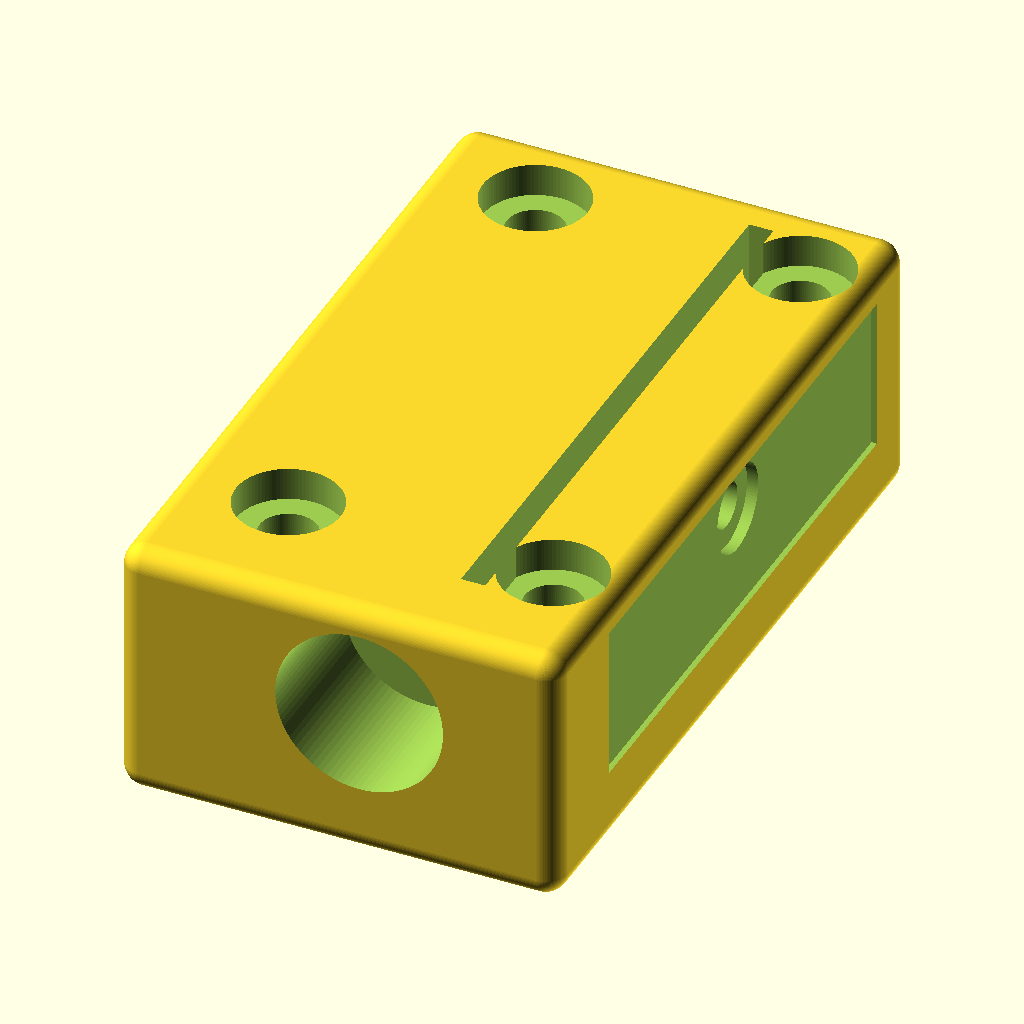
Cell 1 — every parameter at its default value.
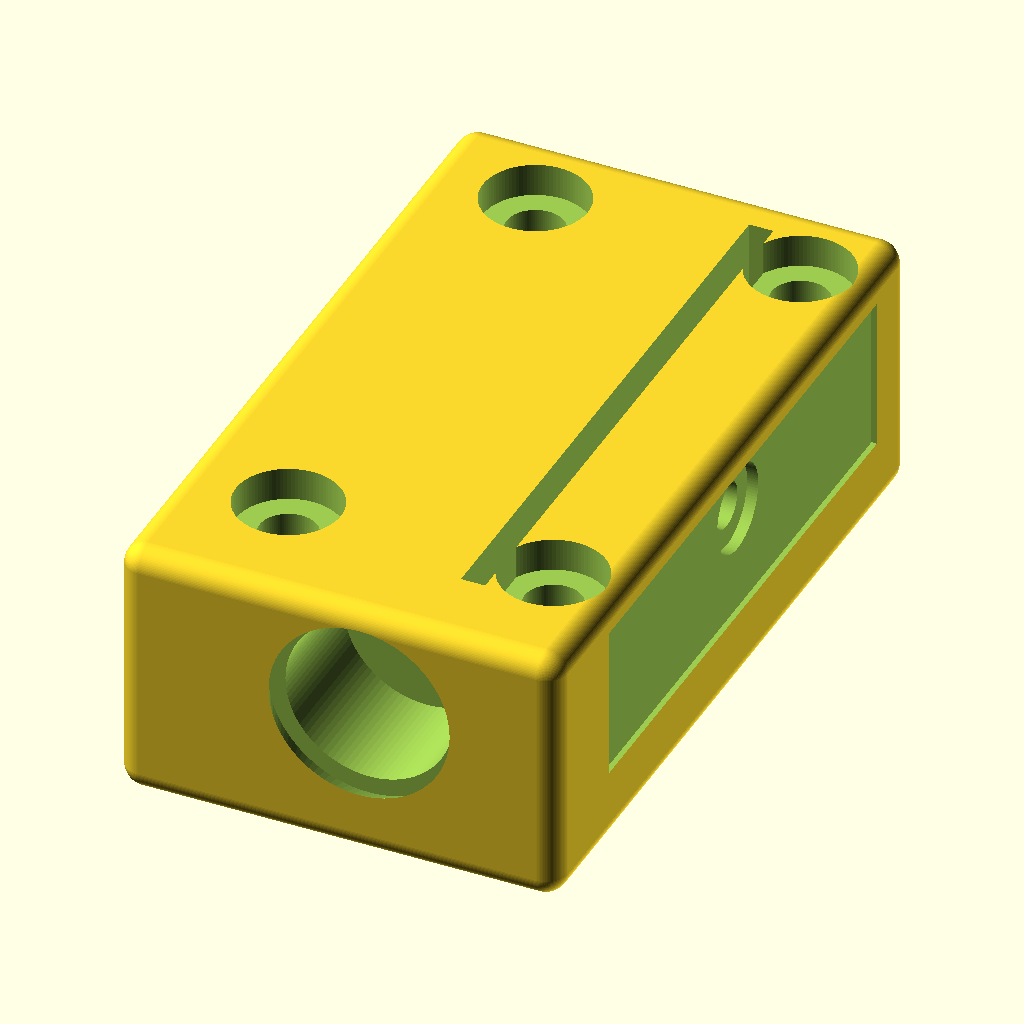
Cell 2: the same model with shaft_d = 16.
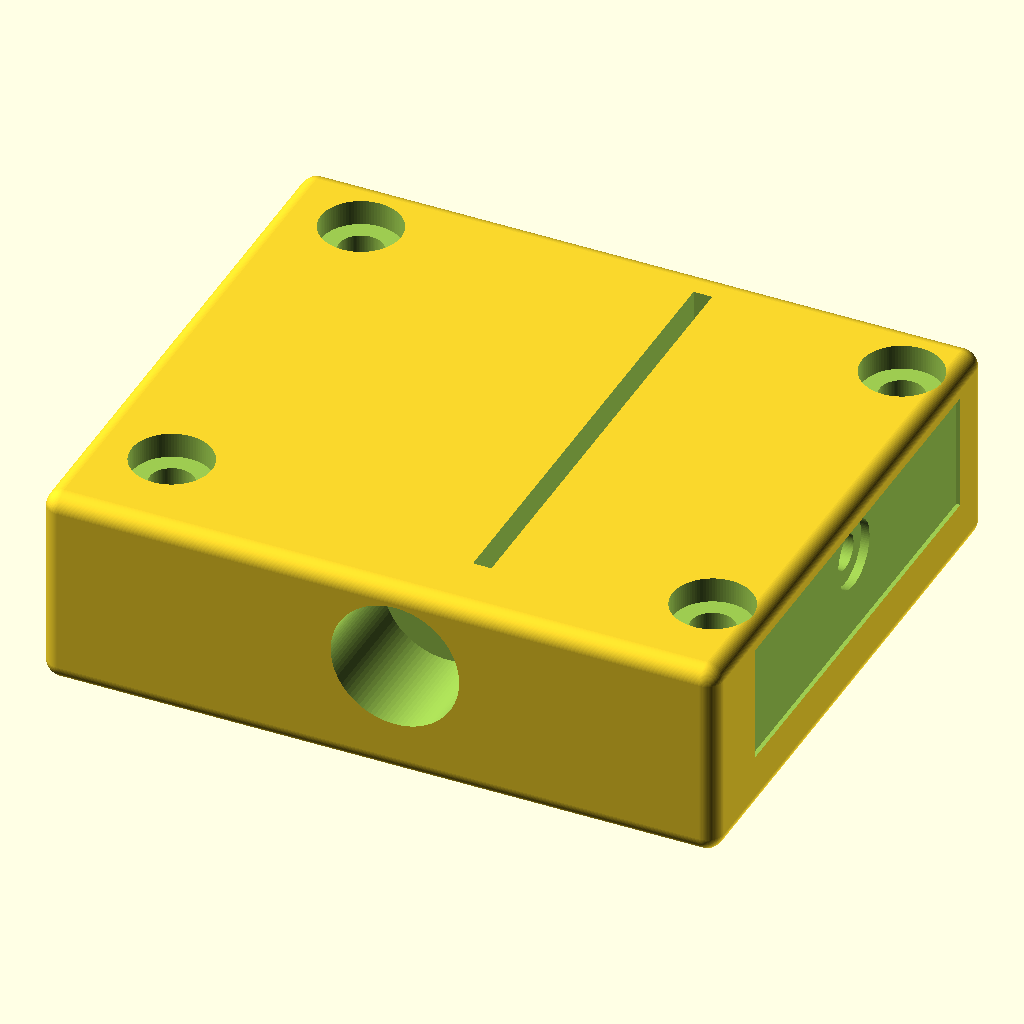
Cell 3: block_w = 80 (everything else at default).
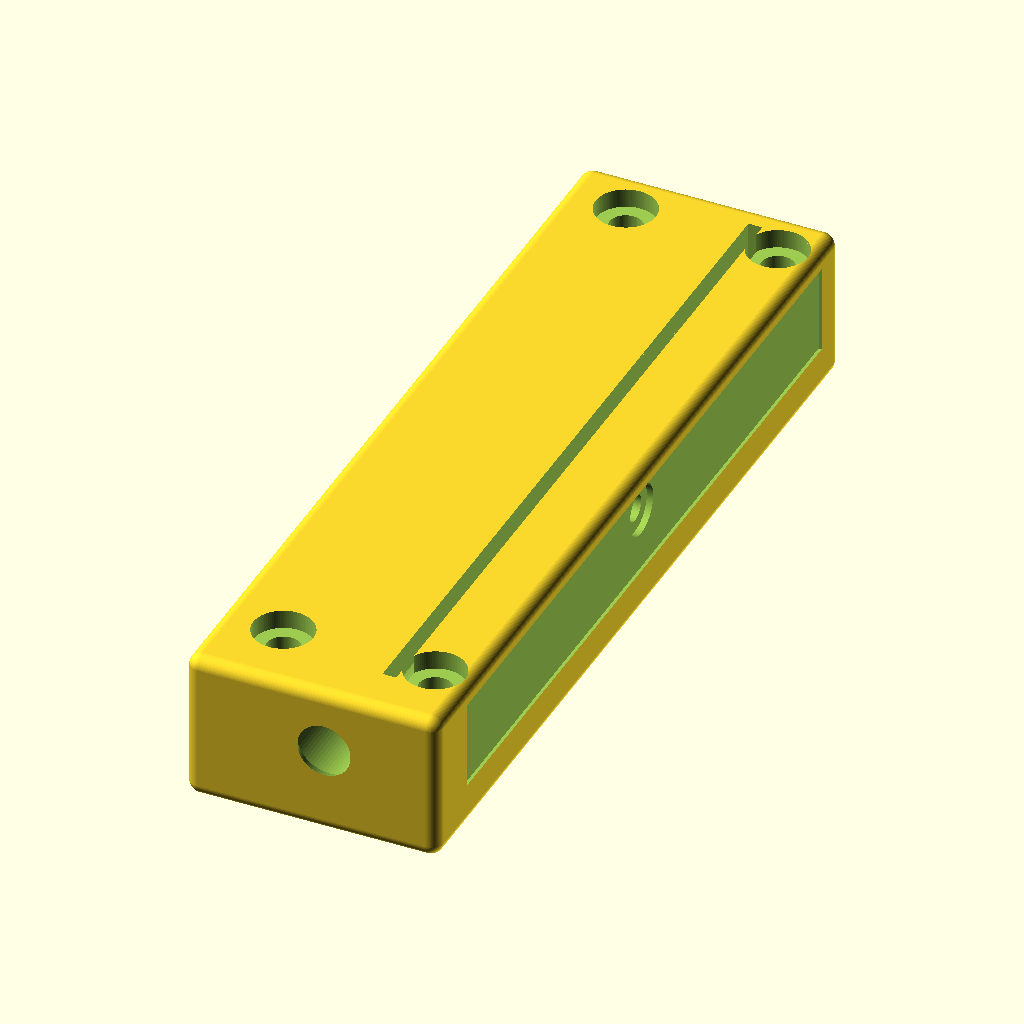
Cell 4 — block_l set to 136, the other parameters unchanged.
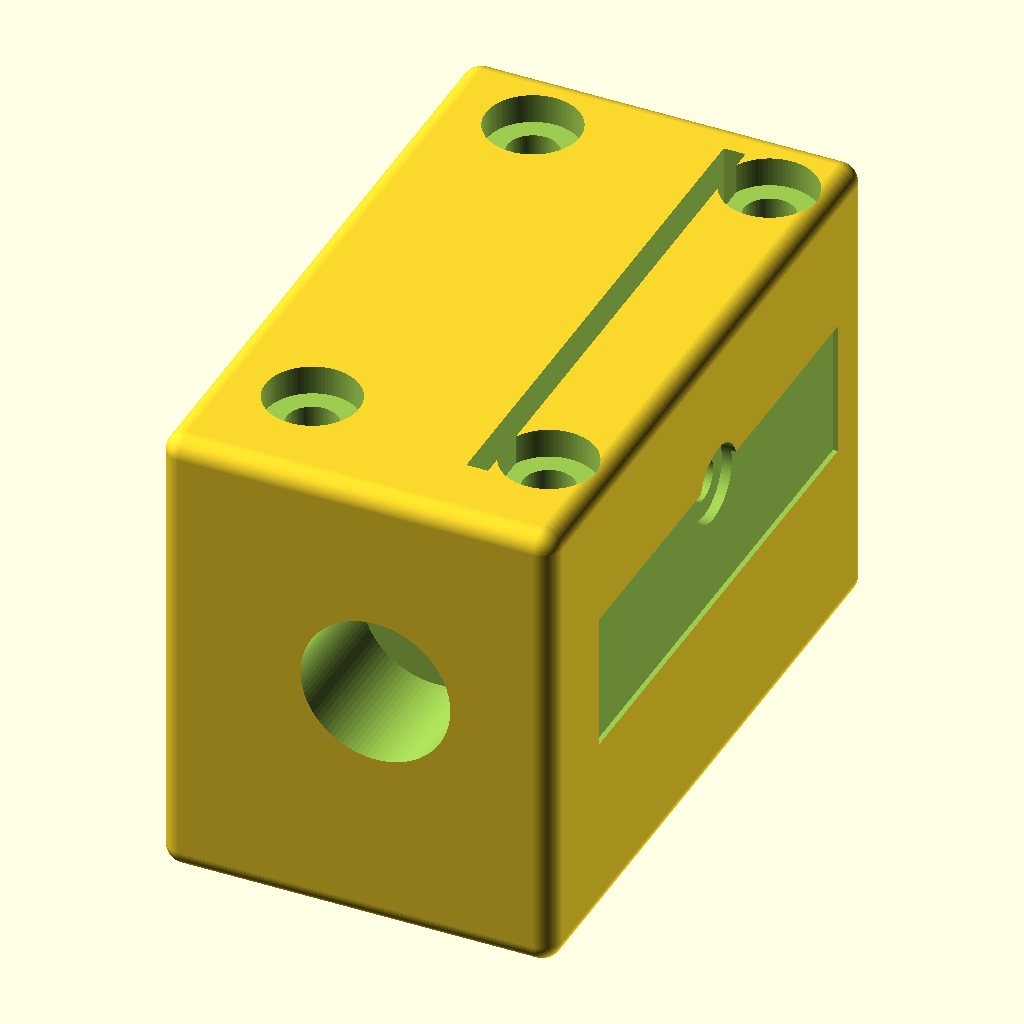
Cell 5: the same model with block_h = 48.
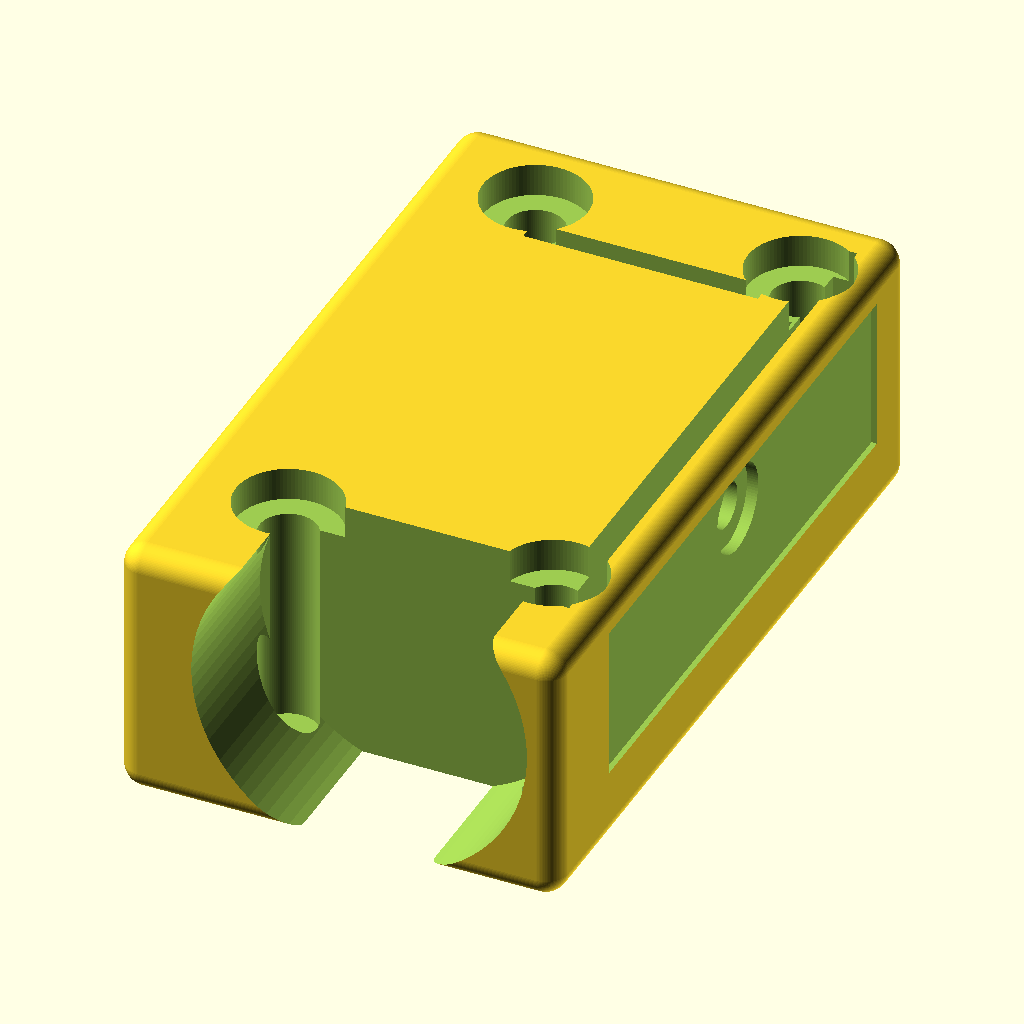
Cell 6 — bearing_od set to 30.4, the other parameters unchanged.
The same orthographic view direction (rotation 55°, 0°, 25°; colour scheme Cornfield) for every cell, with the view re-fitted per cell, so scale and position can differ between cells.
The OpenSCAD source (additional_study/matched_effort/results/direct_vlm/scad/bearing_block__SCS10LUU.scad):
$fn = 96;

// Long linear bearing block for 8.0mm shaft
// Overall block size: 40.0mm x 68.0mm x 24.0mm (W x L x H)

shaft_d = 8.0;

block_w = 40.0;   // X
block_l = 68.0;   // Y
block_h = 24.0;   // Z

// Through shaft bore (Y axis)
bore_d = shaft_d + 0.4;

// Long bearing pocket cue (LM8LUU-ish)
bearing_od  = 15.2;   // pocket diameter
bearing_len = 45.4;   // pocket length

// Pocket margins
pocket_margin_y = 8.0;
bearing_len_eff = min(bearing_len, block_l - 2*pocket_margin_y);
pocket_y0 = (block_l - bearing_len_eff)/2;

// Retention lips (smaller diameter at both ends of pocket)
lip_len = 2.0;
lip_d   = bearing_od - 1.2; // creates a visible "step" / lip

// Mounting holes (4x)
hole_d = 5.2;          // M5 clearance
counterbore_d = 9.5;   // M5 socket head
counterbore_h = 5.0;

edge_x = 8.0;
edge_y = 10.0;

// Outer fillet
fillet_r = 2.0;

// Split clamp slot + clamp screw (visual/functional cue)
slot_w = 2.2;                 // slot thickness (X)
slot_z0 = 0.0;                // from bottom
slot_h = block_h - 0.0;       // full height
slot_y_margin = 6.0;
slot_len = block_l - 2*slot_y_margin;

clamp_screw_d = 4.2;          // M4 clearance
clamp_head_d  = 8.0;          // head/counterbore
clamp_head_h  = 3.5;
clamp_y = block_l/2;          // centered along length
clamp_z = block_h*0.62;       // above bore center for strength

// Grease port (small vertical hole to pocket)
grease_d = 2.2;
grease_z0 = block_h - 0.01;   // start at top surface
grease_h  = block_h;          // cut down through to pocket

module filleted_block(w,l,h,r){
    // Overall size w x l x h (minkowski adds 2r)
    minkowski(){
        cube([w-2*r, l-2*r, h-2*r], center=false);
        sphere(r=r);
    }
}

difference(){
    // Body (exact overall size)
    filleted_block(block_w, block_l, block_h, fillet_r);

    // Through shaft bore (Y axis), centered in X and Z
    translate([block_w/2, -1, block_h/2])
        rotate([90,0,0])
            cylinder(d=bore_d, h=block_l+2, center=false);

    // Long bearing pocket (larger bore section), centered along length
    translate([block_w/2, pocket_y0, block_h/2])
        rotate([90,0,0])
            cylinder(d=bearing_od, h=bearing_len_eff, center=false);

    // Retention lips at both ends of the pocket (smaller diameter sections)
    // Front lip
    translate([block_w/2, pocket_y0 - 0.01, block_h/2])
        rotate([90,0,0])
            cylinder(d=lip_d, h=lip_len + 0.02, center=false);
    // Back lip
    translate([block_w/2, pocket_y0 + bearing_len_eff - lip_len - 0.01, block_h/2])
        rotate([90,0,0])
            cylinder(d=lip_d, h=lip_len + 0.02, center=false);

    // Lead-in chamfers at both ends of shaft bore
    chamfer_h = 2.0;
    for (yy = [0, block_l - chamfer_h]){
        translate([block_w/2, yy, block_h/2])
            rotate([90,0,0])
                cylinder(d1=bore_d+2.0, d2=bore_d, h=chamfer_h, center=false);
    }

    // Mounting holes + counterbores from top
    for (x = [edge_x, block_w-edge_x])
    for (y = [edge_y, block_l-edge_y]){
        translate([x, y, -1])
            cylinder(d=hole_d, h=block_h+2, center=false);

        translate([x, y, block_h-counterbore_h])
            cylinder(d=counterbore_d, h=counterbore_h+1, center=false);
    }

    // Split clamp slot (cuts from top to bottom, intersects bore/pocket)
    // Place slot slightly to one side of bore so it creates a "split" wall
    slot_x = block_w/2 + (bearing_od/2 - 1.0) - slot_w/2; // near pocket wall
    translate([slot_x, slot_y_margin, slot_z0 - 0.01])
        cube([slot_w, slot_len, slot_h + 0.02], center=false);

    // Clamp screw across the split (X axis), with head counterbore on the right side
    // Through hole
    translate([-1, clamp_y, clamp_z])
        rotate([0,90,0])
            cylinder(d=clamp_screw_d, h=block_w+2, center=false);

    // Head counterbore (right side)
    translate([block_w - clamp_head_h, clamp_y, clamp_z])
        rotate([0,90,0])
            cylinder(d=clamp_head_d, h=clamp_head_h+1, center=false);

    // Grease port from top down into the pocket (Z axis)
    translate([block_w/2, block_l/2, grease_z0])
        cylinder(d=grease_d, h=grease_h, center=false);

    // Side lightening recesses (shallow pockets, not through) to add "bearing block" character
    recess_depth = 2.5;
    recess_h = 14.0;
    recess_z0 = (block_h - recess_h)/2;
    recess_y_margin = 8.0;
    recess_len = block_l - 2*recess_y_margin;
    recess_x0_left  = 0.0 - 0.01;
    recess_x0_right = block_w - recess_depth + 0.01;

    // Keep clear of fillets by leaving a small margin in Y and Z
    translate([recess_x0_left, recess_y_margin, recess_z0])
        cube([recess_depth+0.02, recess_len, recess_h], center=false);

    translate([recess_x0_right, recess_y_margin, recess_z0])
        cube([recess_depth+0.02, recess_len, recess_h], center=false);
}
Customizer parameters (derived from the source; name, type, default, range or options):
shaft_d: number, default 8
block_w: number, default 40
block_l: number, default 68
block_h: number, default 24
bearing_od: number, default 15.2
bearing_len: number, default 45.4
pocket_margin_y: number, default 8
lip_len: number, default 2
hole_d: number, default 5.2
counterbore_d: number, default 9.5
counterbore_h: number, default 5
edge_x: number, default 8
edge_y: number, default 10
fillet_r: number, default 2
slot_w: number, default 2.2
slot_z0: number, default 0
slot_y_margin: number, default 6
clamp_screw_d: number, default 4.2
clamp_head_d: number, default 8
clamp_head_h: number, default 3.5
grease_d: number, default 2.2
